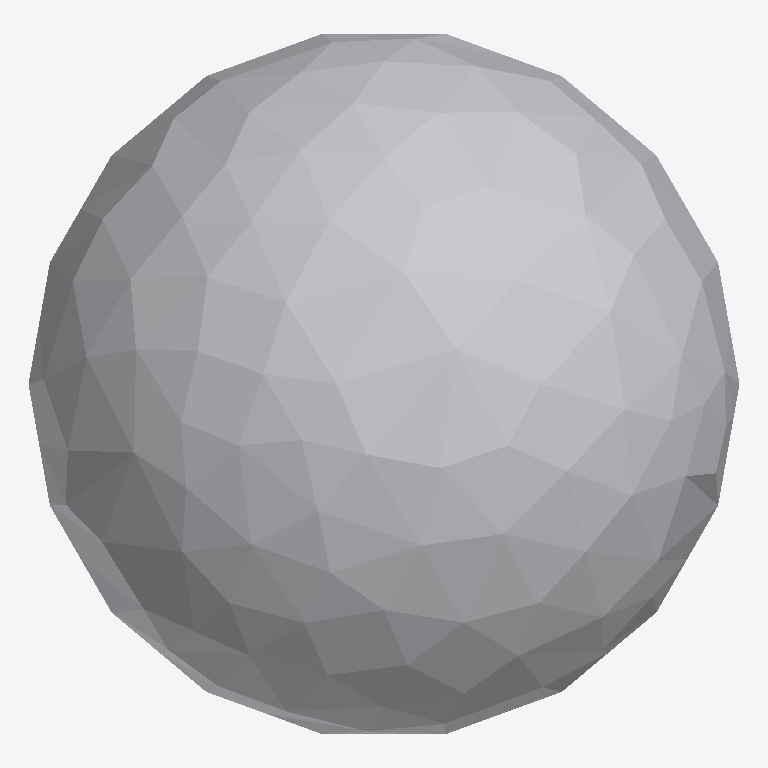
Plan cut of the same IFC building model at storey 'Level 12' (level -1.89 m, cut at -0.49 m), seen from above with north up, elements coloured by IFC class: 1 other element (light grey). No cut surface shows.
Extent 0.200 m × 0.197 m × 0.198 m (x, y, z). Storeys (1): Level 12 at -1.89 m. Elements (1): 1 IfcBuildingElementProxy.

HEADER;
FILE_DESCRIPTION(('ViewDefinition [ReferenceView_V1.2]'),'2;1');
FILE_NAME('2018_01','2021-09-20T19:31:44',(''),(''),'The EXPRESS Data Manager Version 5.02.0100.07 : ','22.0.2.392 - Exporter 22.0.2.392 - Alternativ-UI','');
FILE_SCHEMA(('IFC4'));
ENDSEC;
DATA;
#128=IFCPROJECT('2u7V9_7Q17iPRvUI4TZyEo',#42,'2018_01',$,$,'','Projekt  Status',(#115),#110);
#184=IFCSITE('2u7V9_7Q17iPRvUI4TZyEm',#42,'Default',$,$,#183,$,$,.ELEMENT.,(42,21,31,181944),(-71,-3,-24,-263304),0.0,$,$);
#143=IFCBUILDING('2u7V9_7Q17iPRvUI4TZyEp',#42,'',$,$,#33,$,'',.ELEMENT.,$,$,#139);
#170=IFCBUILDINGSTOREY('2u7V9_7Q17iPRvUI7YU9uD',#42,'Level 12',$,'Ebene:Ebene OK FFB',#169,$,'Level 12',.ELEMENT.,-188.80174437595);
#1882=IFCBUILDINGELEMENTPROXY('2YEO51qQ5DjQ2P5uZaXOvK',#42,'Bridge damage:Bridge damage:2474543',$,'Bridge damage:Bridge damage',#1880,#1872,'2474543',.NOTDEFINED.);
ENDSEC;
